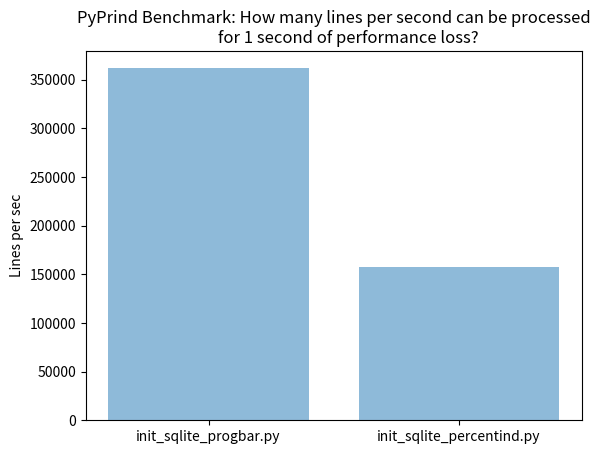

Recreate this plot in Python.
# [redacted]
# Plotting performance of init_sqlite_.py scripts
# Barplot of additional computing time as lines per sec

import numpy as np
import matplotlib.pyplot as plt

performance = [
                361546.9081,
                157073.5612,
              ]
scripts = [
            'init_sqlite_progbar.py', 
            'init_sqlite_percentind.py'
          ]

x_pos = np.arange(len(scripts))

plt.bar(x_pos, performance, align='center', alpha=0.5)
plt.xticks(x_pos, scripts)
#plt.ylim([0,350])

plt.ylabel('Lines per sec')
plt.title('PyPrind Benchmark: How many lines per second can be processed\n\
        for 1 second of performance loss?')

#plt.show()
plt.savefig('./init_sqlite_lines_per_sec.png')
